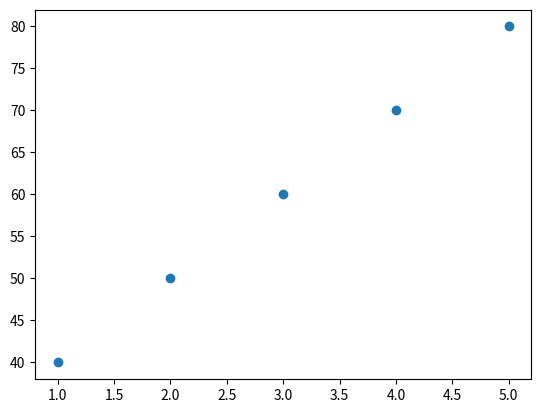

Here is the Python script that generated this plot:
import matplotlib.pyplot as plt

hours = [1, 2, 3, 4, 5]
marks = [40, 50, 60, 70, 80]

plt.scatter(hours, marks)
plt.show()
